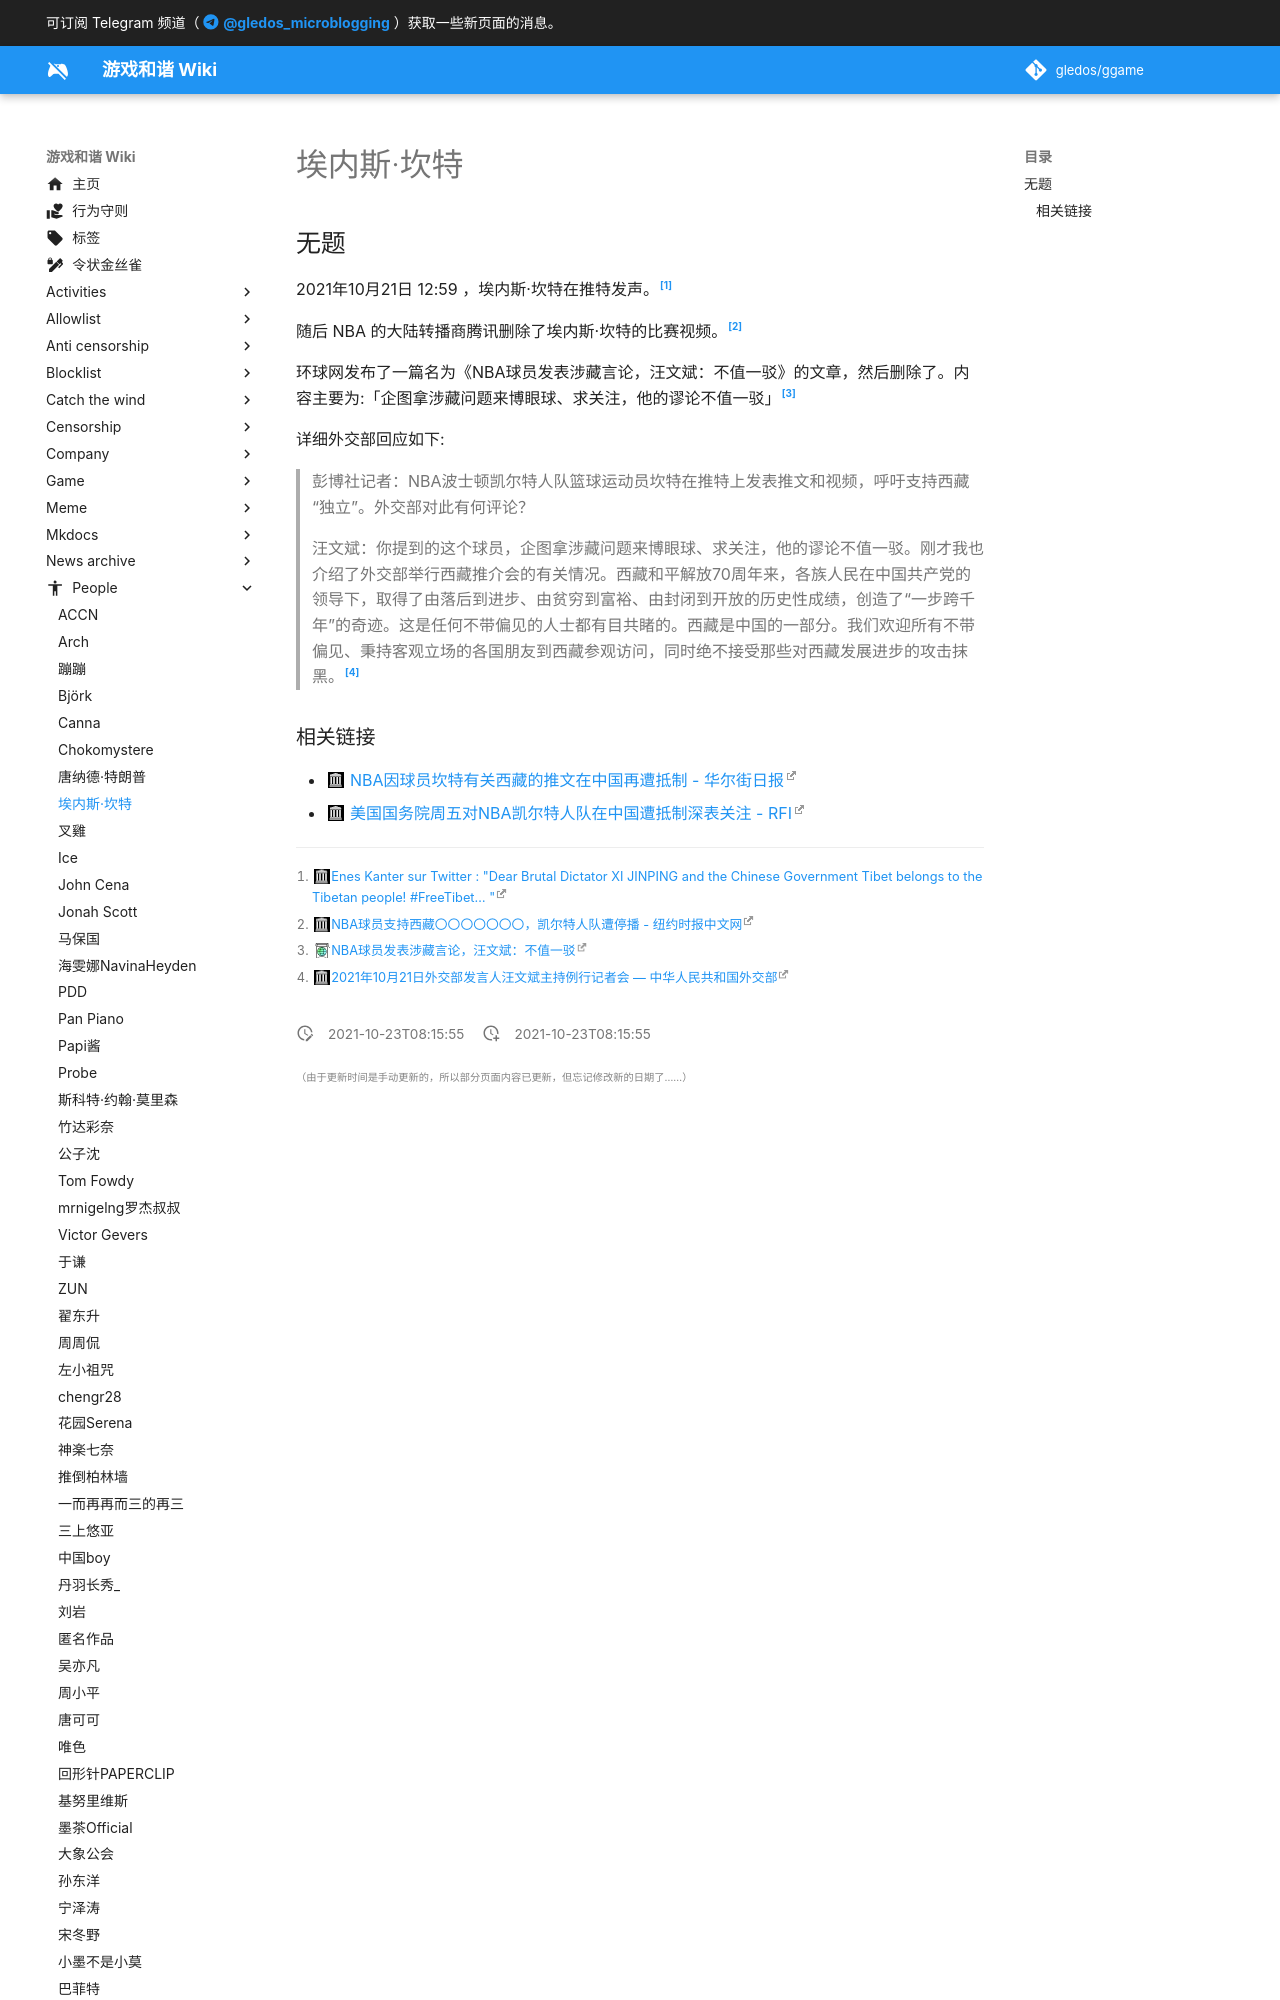

repository: gledos/ggame · page: people/Enes_Kanter.html · generator: mkdocs

---
title: 埃内斯·坎特
description:
published: true
date: "2021-10-23T08:15:55"
特殊标签标记: #无标签
editor: markdown
dateCreated: "2021-10-23T08:15:55"
---

## 无题

2021年10月21日 12:59 ，埃内斯·坎特在推特发声。[^1450]

[^1450]: [Enes Kanter sur Twitter : "Dear Brutal Dictator XI JINPING and the Chinese Government Tibet belongs to the Tibetan people! \#FreeTibet… "](https://web.archive.org/web/20211022051323/https://twitter.com/EnesKanter/status/1450869180283203589)

<!--
[Enes Kanter on Twitter: "Heartless Dictator of China, XI JINPING and the Communist Party of China. I am calling you out in front of the whole world. Close down the SLAVE labor camps and free the UYGHUR people! Stop the GENOCIDE, now! #FreeUyghurs… https://t.co/Ms89u7NRd7"](https://web.archive.org/web/20211022171506/https://twitter.com/eneskanter/status/1451581224087134209)
-->

随后 NBA 的大陆转播商腾讯删除了埃内斯·坎特的比赛视频。[^202]
